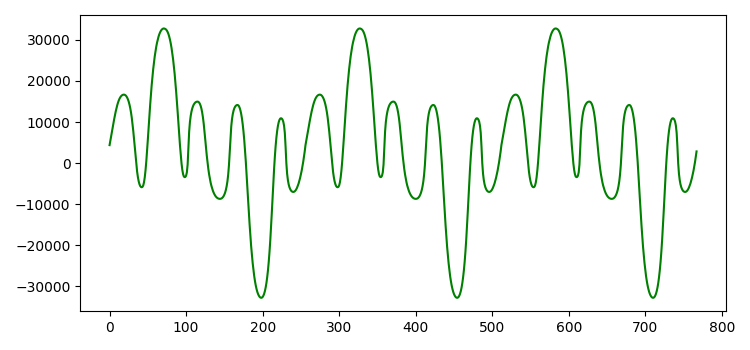

Values plotted in this chart, from the file beside it:
0; 4379
1; 5456
2; 6533
3; 7556
4; 8613
5; 9687
6; 10684
7; 11639
8; 12542
9; 13355
10; 14079
11; 14714
12; 15240
13; 15684
14; 16021
15; 16288
16; 16470
17; 16594
18; 16656
19; 16667
20; 16610
21; 16480
22; 16257
23; 15938
24; 15516
25; 14963
26; 14262
27; 13402
28; 12338
29; 11058
30; 9517
31; 7760
32; 5770
33; 3681
34; 1561
35; -389
36; -2078
37; -3384
38; -4387
39; -5089
40; -5556
41; -5796
42; -5864
43; -5781
44; -5428
45; -4656
46; -3425
47; -1708
48; 434
49; 2968
50; 5718
51; 8561
52; 11420
53; 14094
54; 16623
55; 18928
56; 20991
57; 22847
58; 24492
59; 25965
60; 27234
... 195 more rows
